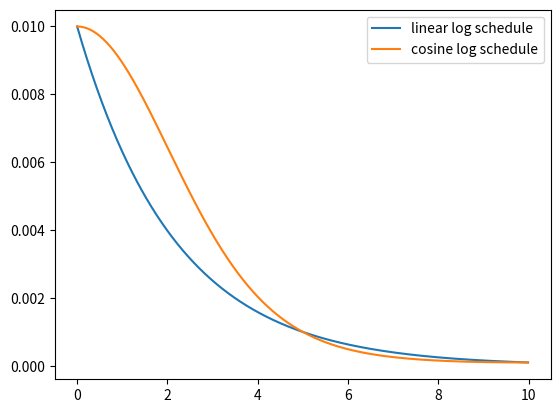

The script that saved this image: (Note: this script raises an exception after producing the figure.)
import numpy as np


"""
Available schedule plans:
log_linear : Linear interpolation with log learning rate scale
log_cosine : Cosine interpolation with log learning rate scale
"""
class LearningRateScheduler():
    def __init__(self, total_epochs, log_start_lr, log_end_lr, schedule_plan='log_linear'):
        self.total_epochs = total_epochs
        if schedule_plan == 'log_linear':
            self.calc_lr = lambda epoch: np.power(10, ((log_end_lr-log_start_lr)/total_epochs)*epoch + log_start_lr)
        elif schedule_plan == 'log_cosine':
            self.calc_lr = lambda epoch: np.power(10, (np.cos(np.pi*(epoch/total_epochs))/2.+.5)*abs(log_start_lr-log_end_lr) + log_end_lr)
        else:
            raise NotImplementedError('Requested learning rate schedule {} not implemented'.format(schedule_plan))
            
            
    def get_lr(self, epoch):
        if (type(epoch) is int and epoch > self.total_epochs) or (type(epoch) is np.ndarray and np.max(epoch) > self.total_epochs):
            raise AssertionError('Requested epoch out of precalculated schedule')
        return self.calc_lr(epoch)
    
    def adjust_learning_rate(self, optimizer, epoch):
        new_lr = self.get_lr(epoch)
        for param_group in optimizer.param_groups:
            param_group['lr'] = new_lr
    
    
if __name__ == '__main__':
    import matplotlib.pyplot as plt
    epochs = 10
    scheduler_linear = LearningRateScheduler(epochs, -2, -4, schedule_plan = 'log_linear')
    scheduler_cosine = LearningRateScheduler(epochs, -2, -4, schedule_plan = 'log_cosine')
    num_points = 1000. # number of points for plot
    mult_factor = num_points/epochs 
    x = np.arange(epochs*mult_factor)/mult_factor
    lin_lr = scheduler_linear.get_lr(x)
    cos_lr = scheduler_cosine.get_lr(x)
    #plt.yscale('log')
    plt.plot(x, lin_lr, label='linear log schedule')#, s=0.5)
    plt.plot(x, cos_lr, label='cosine log schedule')#, s=0.5)
    #plt.plot(x, np.abs(lin_lr-cos_lr), label='difference')#, s=0.5)
    plt.legend()
    plt.savefig('figures/schedule_linear_space.png')
    plt.show()